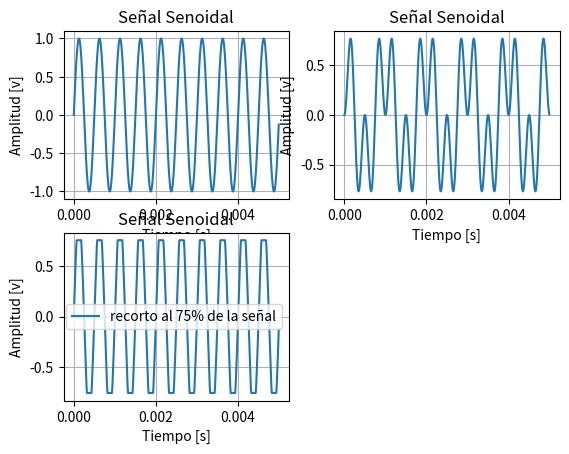

Python code for this plot:
#!/usr/bin/env python3
# -*- coding: utf-8 -*-
"""
Created on Wed Aug 20 18:51:49 2025

@author: milenawaichnan
"""
import matplotlib.pyplot as plt
import numpy as np


#todos estos parametros sirven si no defino mi funcion, uso np.sin(2 * np.pi * fx * tiempo) directamente
fs = 100000 ## si mi fs != a N estoy cambiando mi relacion de 1/deltaf = N.Ts = 1 y cambio el tiempo.
N = 500  ##esto quiere decir que yo voy a tomar 1000 muestras por segundo. 
deltaF = fs/N
Ts = 1/(N*deltaF)
fx = 2000

def mi_funcion_sen (A0, fx, phase, nn, fs):
    tiempo = np.arange(0, N * Ts, Ts)
    x = A0 * np.sin(2 * np.pi * fx * tiempo)
    return tiempo, x


tiempo, x = mi_funcion_sen(A0 = 1, fx = fx, phase = 0, nn = N, fs = fs)
##modular
tiempo, x_aux = mi_funcion_sen(A0 = 1, fx = fx/2, phase = 0, nn = N, fs = fs)
x1 = x * x_aux

##recorto el 75% de la amplitud

x2 = np.clip(x, -0.75, 0.75, out=None)


plt.subplot(2,2,1)
plt.plot(tiempo, x, label='Señal senoidal de 2kHz')
plt.title('Señal Senoidal')
plt.xlabel('Tiempo [s]')
plt.ylabel('Amplitud [v]')
plt.grid(True)

# Misma señal modulada en amplitud por otra señal sinusoidal de la mitad de la frecuencia.

plt.subplot(2,2,2)
plt.plot(tiempo, x1, label='Señal modulada con otra señal de la mitad de la f')
plt.title('Señal Senoidal')
plt.xlabel('Tiempo [s]')
plt.ylabel('Amplitud [v]')
plt.grid(True)

plt.subplot(2,2,3)
plt.plot(tiempo, x2, label='recorto al 75% de la señal')
plt.title('Señal Senoidal')
plt.xlabel('Tiempo [s]')
plt.ylabel('Amplitud [v]')
plt.grid(True)

plt.legend()
plt.show()